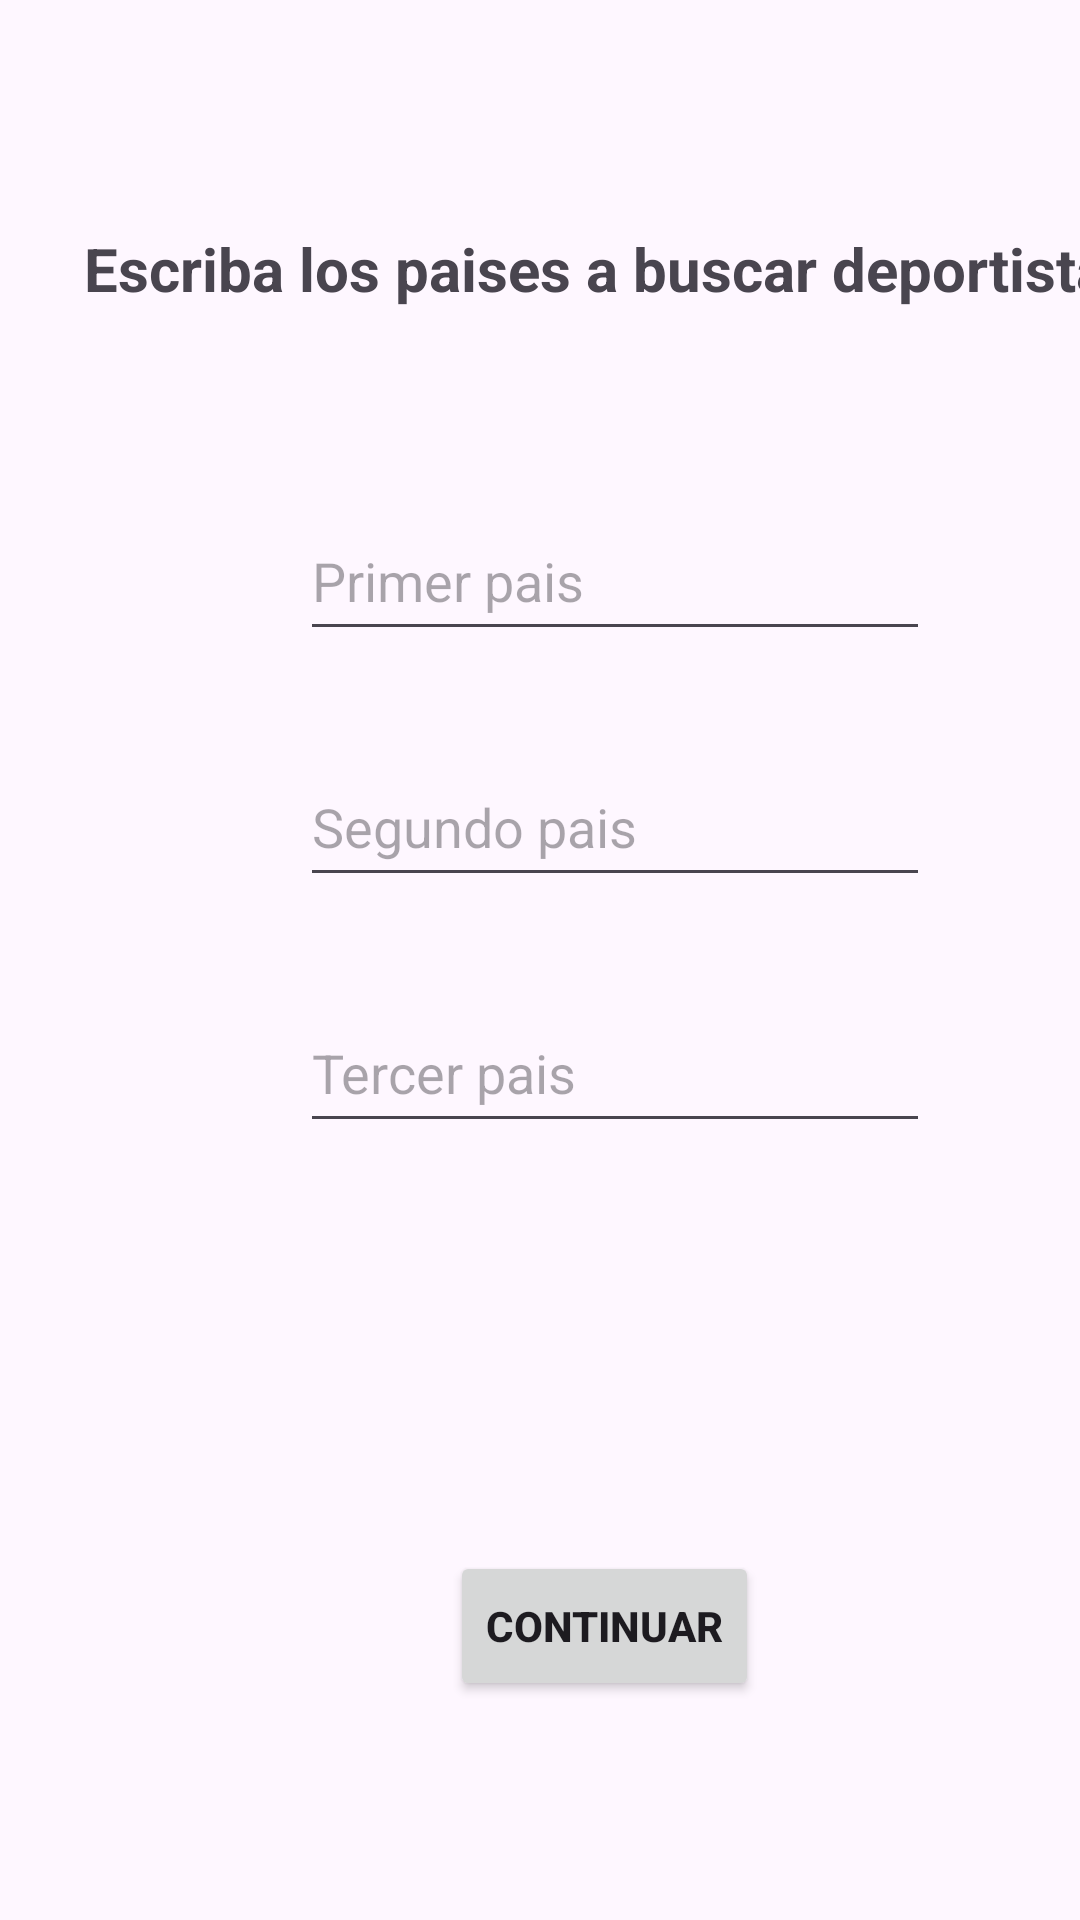

Write the Android layout XML for this screen, with the resource values it uses.
<!-- AndroidManifest.xml: application theme Theme.ParcialDeportistas -->
<!-- res/layout/activity_main.xml -->
<?xml version="1.0" encoding="utf-8"?>
<androidx.constraintlayout.widget.ConstraintLayout xmlns:android="http://schemas.android.com/apk/res/android"
    xmlns:app="http://schemas.android.com/apk/res-auto"
    xmlns:tools="http://schemas.android.com/tools"
    android:layout_width="match_parent"
    android:layout_height="match_parent">

    <TextView
        android:id="@+id/textView"
        android:layout_width="wrap_content"
        android:layout_height="wrap_content"
        android:layout_marginStart="28dp"
        android:layout_marginTop="76dp"
        android:text="Escriba los paises a buscar deportistas"
        android:textSize="20sp"
        android:textStyle="bold"
        app:layout_constraintStart_toStartOf="parent"
        app:layout_constraintTop_toTopOf="parent" />

    <EditText
        android:id="@+id/etFirstNation"
        android:layout_width="wrap_content"
        android:layout_height="50dp"
        android:layout_marginStart="100dp"
        android:layout_marginTop="64dp"
        android:ems="10"
        android:hint="Primer pais"
        android:inputType="text"
        app:layout_constraintStart_toStartOf="parent"
        app:layout_constraintTop_toBottomOf="@+id/textView" />

    <EditText
        android:id="@+id/etSecondNation"
        android:layout_width="wrap_content"
        android:layout_height="50dp"
        android:layout_marginStart="100dp"
        android:layout_marginTop="32dp"
        android:ems="10"
        android:hint="Segundo pais"
        android:inputType="text"
        app:layout_constraintStart_toStartOf="parent"
        app:layout_constraintTop_toBottomOf="@+id/etFirstNation" />

    <EditText
        android:id="@+id/etThirdNation"
        android:layout_width="wrap_content"
        android:layout_height="50dp"
        android:layout_marginStart="100dp"
        android:layout_marginTop="32dp"
        android:ems="10"
        android:hint="Tercer pais"
        android:inputType="text"
        app:layout_constraintStart_toStartOf="parent"
        app:layout_constraintTop_toBottomOf="@+id/etSecondNation" />

    <Button
        android:id="@+id/btnContinuar"
        android:layout_width="wrap_content"
        android:layout_height="50dp"
        android:layout_marginStart="150dp"
        android:layout_marginTop="136dp"
        android:textStyle="bold"
        android:text="Continuar"
        app:layout_constraintStart_toStartOf="parent"
        app:layout_constraintTop_toBottomOf="@+id/etThirdNation" />
</androidx.constraintlayout.widget.ConstraintLayout>
<!-- resources referenced by this layout -->
<resources>
  <style name="Theme.ParcialDeportistas" parent="Base.Theme.ParcialDeportistas" />
  <style name="Base.Theme.ParcialDeportistas" parent="Theme.Material3.DayNight.NoActionBar">
          
          
      </style>
</resources>
